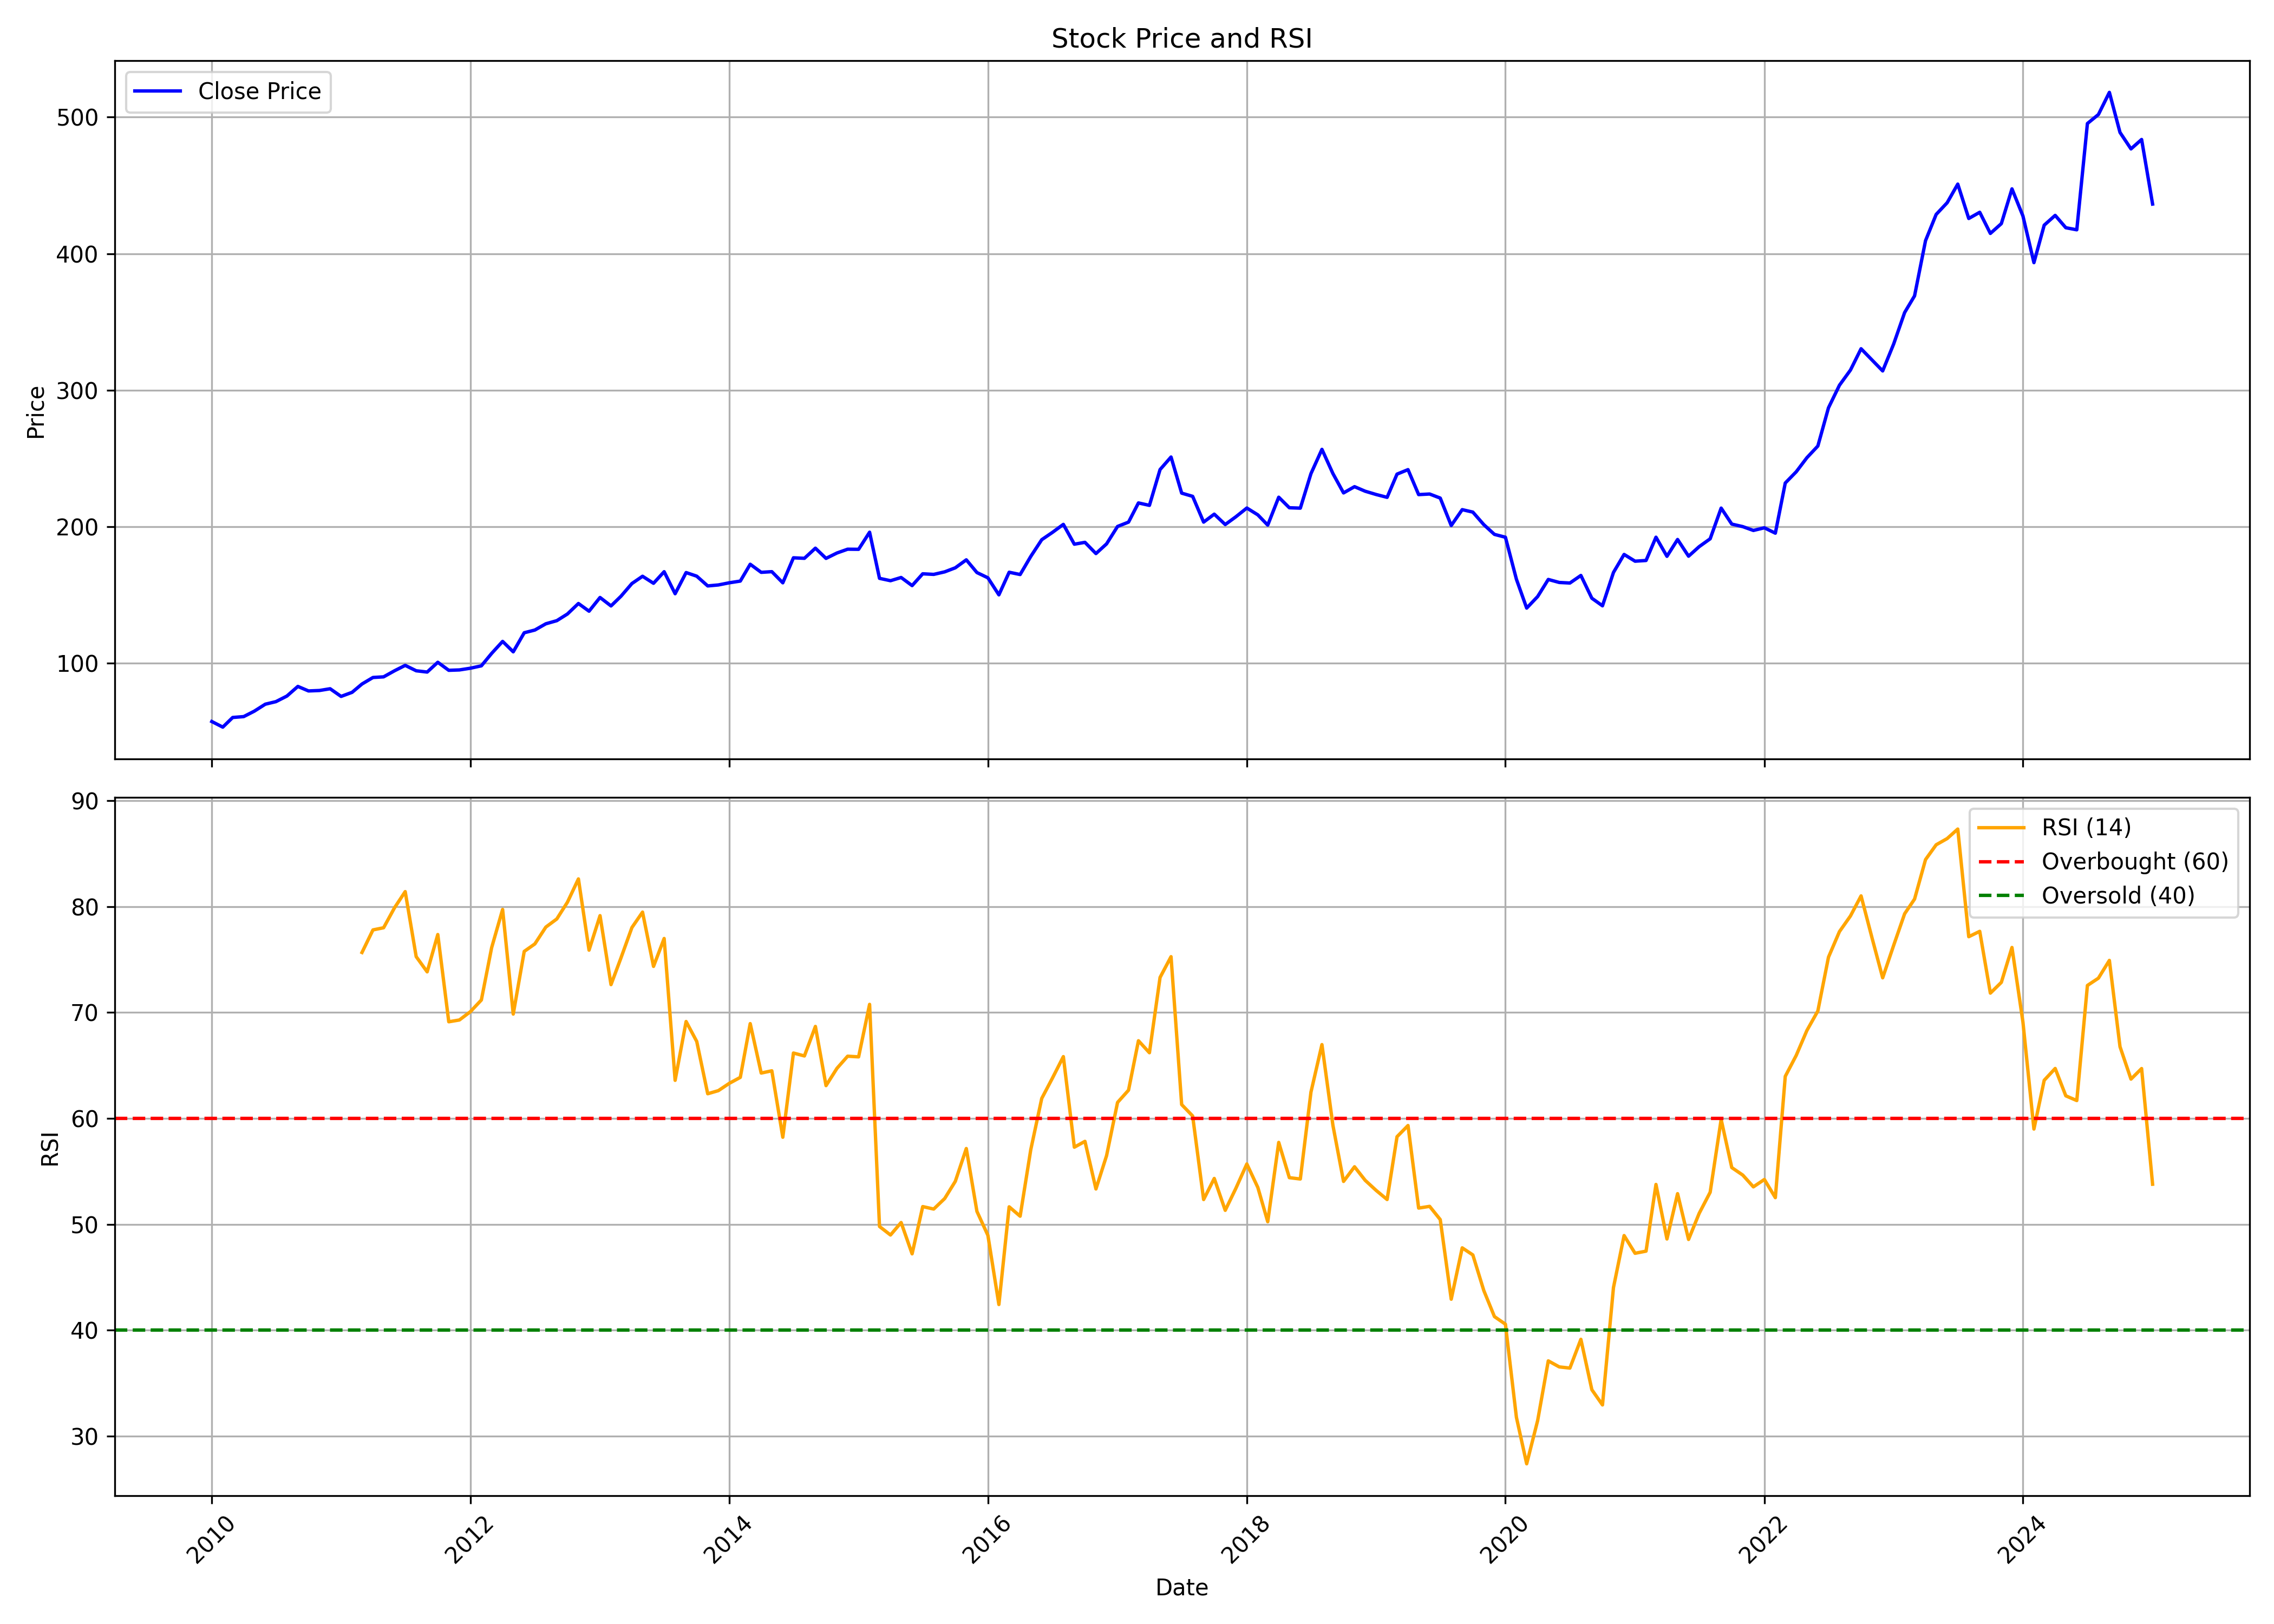

The file beside this chart, header and first rows:
, Unnamed: 0.1, Unnamed: 0, date, symbol, open, high, low, close, volume, rsi
0, 0, 0, 2010-01-01, ITC, 57.64, 59.51, 55.33, 57.37, 255771105, 
1, 1, 1, 2010-02-01, ITC, 57.33, 58.45, 52.47, 53.26, 256218483, 
2, 2, 2, 2010-03-01, ITC, 53.26, 62.59, 53.26, 60.33, 262699821, 
3, 3, 3, 2010-04-01, ITC, 60.54, 62.79, 59.65, 60.97, 158192130, 
4, 4, 4, 2010-05-01, ITC, 59.91, 65.98, 56.19, 64.95, 252684246, 
5, 5, 5, 2010-06-01, ITC, 65.45, 70.61, 63.11, 70.05, 226476120, 
6, 6, 6, 2010-07-01, ITC, 71, 72.66, 62.06, 71.93, 203529573, 
7, 7, 7, 2010-08-01, ITC, 72.01, 77.48, 70.61, 76.01, 179080512, 
8, 8, 8, 2010-09-01, ITC, 76.53, 84.26, 75.2, 83.07, 235774601, 
9, 9, 9, 2010-10-01, ITC, 83.35, 84.7, 76.88, 79.76, 250866089, 
10, 10, 10, 2010-11-01, ITC, 80.37, 83.58, 76.41, 80.09, 209031737, 
11, 11, 11, 2010-12-01, ITC, 80.37, 82.16, 76.48, 81.37, 197696268, 
12, 12, 12, 2011-01-01, ITC, 81.98, 84.33, 74.99, 75.76, 225879303, 
13, 13, 13, 2011-02-01, ITC, 76.25, 79.2, 69.42, 78.74, 250058488, 
14, 14, 14, 2011-03-01, ITC, 79.58, 85.73, 77.15, 84.84, 256705045, 75.66
15, 15, 15, 2011-04-01, ITC, 84.82, 90.76, 84.24, 89.62, 200305770, 77.8
16, 16, 16, 2011-05-01, ITC, 89.92, 90.39, 82.72, 90.08, 232899219, 78
17, 17, 17, 2011-06-01, ITC, 90.85, 95.05, 84.8, 94.56, 196244317, 79.9
18, 18, 18, 2011-07-01, ITC, 97.61, 99.86, 91.85, 98.49, 223260480, 81.41
19, 19, 19, 2011-08-01, ITC, 99.27, 99.86, 89.65, 94.54, 279635140, 75.27
20, 20, 20, 2011-09-01, ITC, 94.54, 97.61, 87.45, 93.59, 229347290, 73.83
21, 21, 21, 2011-10-01, ITC, 92.32, 102.2, 89.15, 100.8, 217917361, 77.36
22, 22, 22, 2011-11-01, ITC, 99.98, 101.8, 89.48, 94.87, 207892290, 69.12
23, 23, 23, 2011-12-01, ITC, 96.43, 98.32, 90.9, 95.15, 193906031, 69.29
24, 24, 24, 2012-01-01, ITC, 95.41, 99.88, 93.41, 96.41, 217910160, 70.07
25, 25, 25, 2012-02-01, ITC, 96.12, 100.9, 93.12, 98.16, 241399833, 71.18
26, 26, 26, 2012-03-01, ITC, 98.13, 107.7, 96.15, 107.3, 328711354, 76.11
27, 27, 27, 2012-04-01, ITC, 107.5, 119.5, 105.5, 116, 180760655, 79.73
28, 28, 28, 2012-05-01, ITC, 116, 117.2, 105.8, 108.4, 230241663, 69.85
29, 29, 29, 2012-06-01, ITC, 108.2, 122.9, 106.4, 122.4, 166863780, 75.77
30, 30, 30, 2012-07-01, ITC, 124.8, 125.6, 117.8, 124.4, 166444832, 76.47
31, 31, 31, 2012-08-01, ITC, 124.3, 131.6, 123.5, 128.9, 155921054, 78.06
32, 32, 32, 2012-09-01, ITC, 129.6, 131.4, 121, 131.2, 211632041, 78.83
33, 33, 33, 2012-10-01, ITC, 130.8, 144, 106.1, 136.1, 175678795, 80.41
34, 34, 34, 2012-11-01, ITC, 135.9, 144.5, 131.5, 143.8, 137261134, 82.61
35, 35, 35, 2012-12-01, ITC, 143.3, 147.7, 135.6, 138.2, 184934136, 75.88
36, 36, 36, 2013-01-01, ITC, 138.4, 149.1, 131.1, 148.2, 298721336, 79.14
37, 37, 37, 2013-02-01, ITC, 148.3, 149.8, 139.1, 142, 239735364, 72.63
38, 38, 38, 2013-03-01, ITC, 142.1, 149.3, 137.1, 149.1, 213132209, 75.14
39, 39, 39, 2013-04-01, ITC, 148.9, 161.7, 135.4, 158.4, 189822317, 78.02
40, 40, 40, 2013-05-01, ITC, 158.4, 171.5, 156.7, 163.8, 224990179, 79.48
41, 41, 41, 2013-06-01, ITC, 166.6, 167.2, 152.1, 158.6, 196352407, 74.35
42, 42, 42, 2013-07-01, ITC, 158.9, 185.8, 156.6, 167.1, 234128665, 76.99
43, 43, 43, 2013-08-01, ITC, 168, 170.7, 139.5, 151, 282179304, 63.59
44, 44, 44, 2013-09-01, ITC, 151.6, 175.1, 143.6, 166.5, 250985428, 69.14
45, 45, 45, 2013-10-01, ITC, 166.4, 174.1, 157.9, 163.8, 200434196, 67.26
46, 46, 46, 2013-11-01, ITC, 162.9, 163.3, 150.5, 156.7, 177732939, 62.32
47, 47, 47, 2013-12-01, ITC, 156.9, 158.4, 150.4, 157.4, 197515396, 62.62
48, 48, 48, 2014-01-01, ITC, 157.6, 162.5, 151.8, 159, 194283047, 63.31
49, 49, 49, 2014-02-01, ITC, 157.8, 162.4, 152.3, 160.2, 146697844, 63.87
50, 50, 50, 2014-03-01, ITC, 160.3, 178.5, 159.4, 172.5, 215723950, 68.95
51, 51, 51, 2014-04-01, ITC, 172.9, 174.1, 164.6, 166.6, 169955810, 64.28
52, 52, 52, 2014-05-01, ITC, 166.6, 189.5, 163.6, 167.1, 238963556, 64.49
53, 53, 53, 2014-06-01, ITC, 167.2, 167.8, 152.8, 159, 274447473, 58.22
54, 54, 54, 2014-07-01, ITC, 163.1, 181.5, 161.3, 177.3, 250382561, 66.17
55, 55, 55, 2014-08-01, ITC, 177.2, 180.2, 170.1, 176.9, 127293232, 65.89
56, 56, 56, 2014-09-01, ITC, 178.2, 189.1, 173.4, 184.3, 190218484, 68.68
57, 57, 57, 2014-10-01, ITC, 184.2, 184.2, 171, 176.8, 140178687, 63.09
58, 58, 58, 2014-11-01, ITC, 177.7, 188.6, 173.6, 180.8, 195767962, 64.73
59, 59, 59, 2014-12-01, ITC, 180.3, 199.3, 177.8, 183.6, 234397364, 65.87
... 121 more rows
